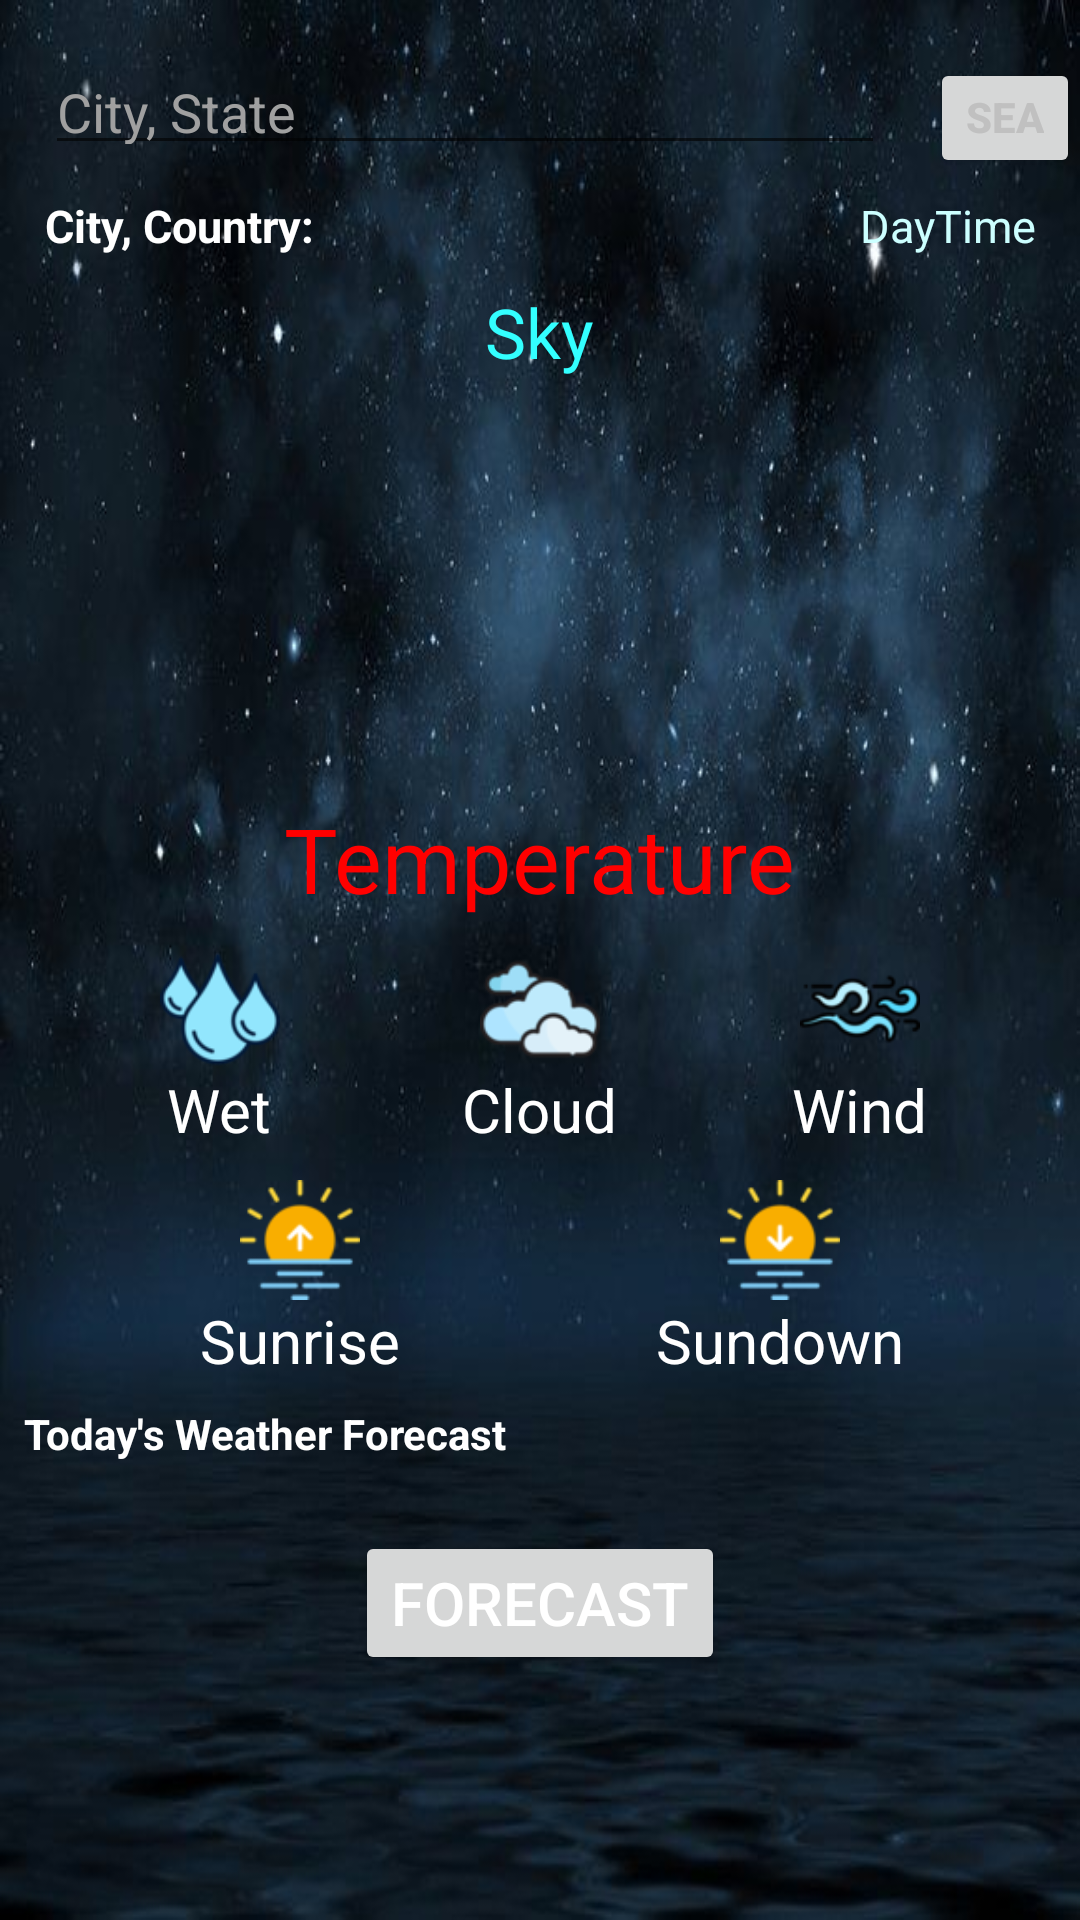

Layout XML and referenced resources for this Android screen:
<!-- AndroidManifest.xml: application theme Theme.App_Android_Weather -->
<!-- res/layout/home.xml -->
<?xml version="1.0" encoding="utf-8"?>
<LinearLayout xmlns:android="http://schemas.android.com/apk/res/android"
    xmlns:app="http://schemas.android.com/apk/res-auto"
    xmlns:tools="http://schemas.android.com/tools"
    android:layout_width="match_parent"
    android:layout_height="match_parent"
    android:background="@drawable/backgroud3"
    android:orientation="vertical"
    tools:context=".Controller.MainActivity">

    <LinearLayout
        android:layout_width="wrap_content"
        android:layout_height="wrap_content"
        android:orientation="horizontal">

        <EditText
            android:id="@+id/edtTimKiem"
            android:layout_width="280dp"
            android:layout_height="40dp"
            android:layout_marginLeft="15dp"
            android:layout_marginTop="15dp"
            android:hint="City, State"
            android:textColor="#A0A0A0"
            android:textColorHint="#A0A0A0" />

        <Button
            android:id="@+id/btnSearch"
            android:layout_width="match_parent"
            android:layout_height="40dp"
            android:layout_marginLeft="15dp"
            android:layout_marginTop="15dp"
            android:text="Search"
            android:textColor="#C0C0C0"
            android:textStyle="bold" />
    </LinearLayout>

    <LinearLayout
        android:layout_width="match_parent"
        android:layout_height="wrap_content"
        android:orientation="horizontal">

        <TextView
            android:id="@+id/txtCity"
            android:layout_width="wrap_content"
            android:layout_height="wrap_content"
            android:layout_marginLeft="15dp"
            android:layout_marginTop="10dp"
            android:text="City, Country: "
            android:textColor="#FFFFFF"
            android:textSize="15sp"
            android:textStyle="bold" />

        <TextView
            android:id="@+id/txtDaytime"
            android:layout_width="match_parent"
            android:layout_height="wrap_content"
            android:layout_marginTop="10dp"
            android:layout_marginRight="15dp"
            android:gravity="right"
            android:text="DayTime"
            android:textColor="#CCFFFF"
            android:textSize="15sp" />
    </LinearLayout>
    <TextView
        android:id="@+id/txtSky"
        android:layout_width="wrap_content"
        android:layout_height="wrap_content"
        android:layout_gravity="center"
        android:layout_marginTop="10dp"
        android:text="Sky"
        android:textColor="#33FFFF"
        android:textSize="23dp" />
    <ImageView
        android:id="@+id/imgWeather"
        android:layout_width="130dp"
        android:layout_height="130dp"
        android:layout_gravity="center"
        android:layout_marginTop="5dp"
        />

    <TextView
        android:id="@+id/txtTemperature"
        android:layout_width="wrap_content"
        android:layout_height="wrap_content"
        android:layout_gravity="center"
        android:layout_marginTop="5dp"
        android:text="Temperature"
        android:textColor="#FF0000"
        android:textSize="30dp" />

    <LinearLayout
        android:layout_width="match_parent"
        android:layout_height="wrap_content"
        android:layout_marginTop="10dp"
        android:layout_marginLeft="20dp"
        android:layout_marginRight="20dp"
        android:orientation="horizontal"
        android:weightSum="3">

        <LinearLayout
            android:layout_width="0dp"
            android:layout_height="wrap_content"
            android:layout_weight="1"
            android:gravity="center"
            android:orientation="vertical">

            <ImageView
                android:layout_width="40sp"
                android:layout_height="40sp"
                android:src="@drawable/wet" />

            <TextView
                android:id="@+id/txtWet"
                android:layout_width="wrap_content"
                android:layout_height="wrap_content"
                android:text="Wet"
                android:textColor="#FFFFFF"
                android:textSize="20dp" />
        </LinearLayout>

        <LinearLayout
            android:layout_width="0dp"
            android:layout_height="wrap_content"
            android:layout_weight="1"
            android:gravity="center"
            android:orientation="vertical">

            <ImageView
                android:layout_width="40sp"
                android:layout_height="40sp"
                android:src="@drawable/clouds" />

            <TextView
                android:id="@+id/txtCloud"
                android:layout_width="wrap_content"
                android:layout_height="wrap_content"
                android:text="Cloud"
                android:textColor="#FFFFFF"
                android:textSize="20dp" />
        </LinearLayout>

        <LinearLayout
            android:layout_width="0dp"
            android:layout_height="wrap_content"
            android:layout_weight="1"
            android:gravity="center"
            android:orientation="vertical">

            <ImageView
                android:layout_width="40sp"
                android:layout_height="40sp"
                android:src="@drawable/wind" />

            <TextView
                android:id="@+id/txtWind"
                android:layout_width="wrap_content"
                android:layout_height="wrap_content"
                android:text="Wind"
                android:textColor="#FFFFFF"
                android:textSize="20dp" />
        </LinearLayout>
    </LinearLayout>

    <LinearLayout
        android:layout_width="match_parent"
        android:layout_height="wrap_content"
        android:layout_marginTop="10dp"
        android:layout_marginLeft="20dp"
        android:layout_marginRight="20dp"
        android:orientation="horizontal"
        android:weightSum="2">

        <LinearLayout
            android:layout_width="0dp"
            android:layout_height="wrap_content"
            android:layout_weight="1"
            android:gravity="center"
            android:orientation="vertical">

            <ImageView
                android:layout_width="40sp"
                android:layout_height="40sp"
                android:src="@drawable/sunrise" />

            <TextView
                android:id="@+id/txtSunrise"
                android:layout_width="wrap_content"
                android:layout_height="wrap_content"
                android:text="Sunrise"
                android:textColor="#FFFFFF"
                android:textSize="20dp" />
        </LinearLayout>

        <LinearLayout
            android:layout_width="0dp"
            android:layout_height="wrap_content"
            android:layout_weight="1"
            android:gravity="center"
            android:orientation="vertical">

            <ImageView
                android:layout_width="40sp"
                android:layout_height="40sp"
                android:src="@drawable/sunset" />

            <TextView
                android:id="@+id/txtSundown"
                android:layout_width="wrap_content"
                android:layout_height="wrap_content"
                android:text="Sundown"
                android:textColor="#FFFFFF"
                android:textSize="20dp" />
        </LinearLayout>
    </LinearLayout>

    <TextView
        android:id="@+id/idTV"
        android:layout_width="match_parent"
        android:layout_height="wrap_content"
        android:layout_margin="8dp"
        android:layout_marginBottom="10dp"
        android:layout_below="@id/idTVCondition"
        android:text="Today's Weather Forecast"
        android:textColor="@color/white"
        android:textStyle="bold"/>
    <androidx.recyclerview.widget.RecyclerView
        android:layout_width="match_parent"
        android:layout_height="wrap_content"
        android:layout_below="@id/idTV"
        android:id="@+id/idRvWeather"
        android:layout_alignParentBottom="false"
        android:orientation="horizontal"
        app:layoutManager="androidx.recyclerview.widget.LinearLayoutManager"
        />
    <Button
        android:id="@+id/btnForecast"
        android:layout_width="wrap_content"
        android:layout_height="wrap_content"
        android:layout_gravity="center"
        android:layout_marginTop="15dp"
        android:onClick="forecast_day"
        android:text="Forecast"
        android:textColor="#FFFFFF"
        android:textSize="20dp" />
</LinearLayout>
<!-- resources referenced by this layout -->
<resources>
  <color name="white">#FFFFFFFF</color>
  <!-- drawable backgroud3: jpg bitmap (drawable, 48254 bytes) -->
  <!-- drawable clouds: png bitmap (drawable, 4594 bytes) -->
  <!-- drawable sunrise: png bitmap (drawable, 2666 bytes) -->
  <!-- drawable sunset: png bitmap (drawable, 2684 bytes) -->
  <!-- drawable wet: png bitmap (drawable, 5490 bytes) -->
  <!-- drawable wind: png bitmap (drawable, 4142 bytes) -->
  <style name="Theme.App_Android_Weather" parent="Theme.MaterialComponents.DayNight.NoActionBar">
          
          <item name="colorPrimary">@color/purple_500</item>
          <item name="colorPrimaryVariant">@color/purple_700</item>
          <item name="colorOnPrimary">@color/white</item>
          
          <item name="colorSecondary">@color/teal_200</item>
          <item name="colorSecondaryVariant">@color/teal_700</item>
          <item name="colorOnSecondary">@color/black</item>
          
          <item name="android:statusBarColor">?attr/colorPrimaryVariant</item>
          
      </style>
  <color name="purple_500">#009900</color>
  <color name="purple_700">#FF3700B3</color>
  <color name="teal_200">#FF03DAC5</color>
  <color name="teal_700">#FF018786</color>
  <color name="black">#FF000000</color>
</resources>
